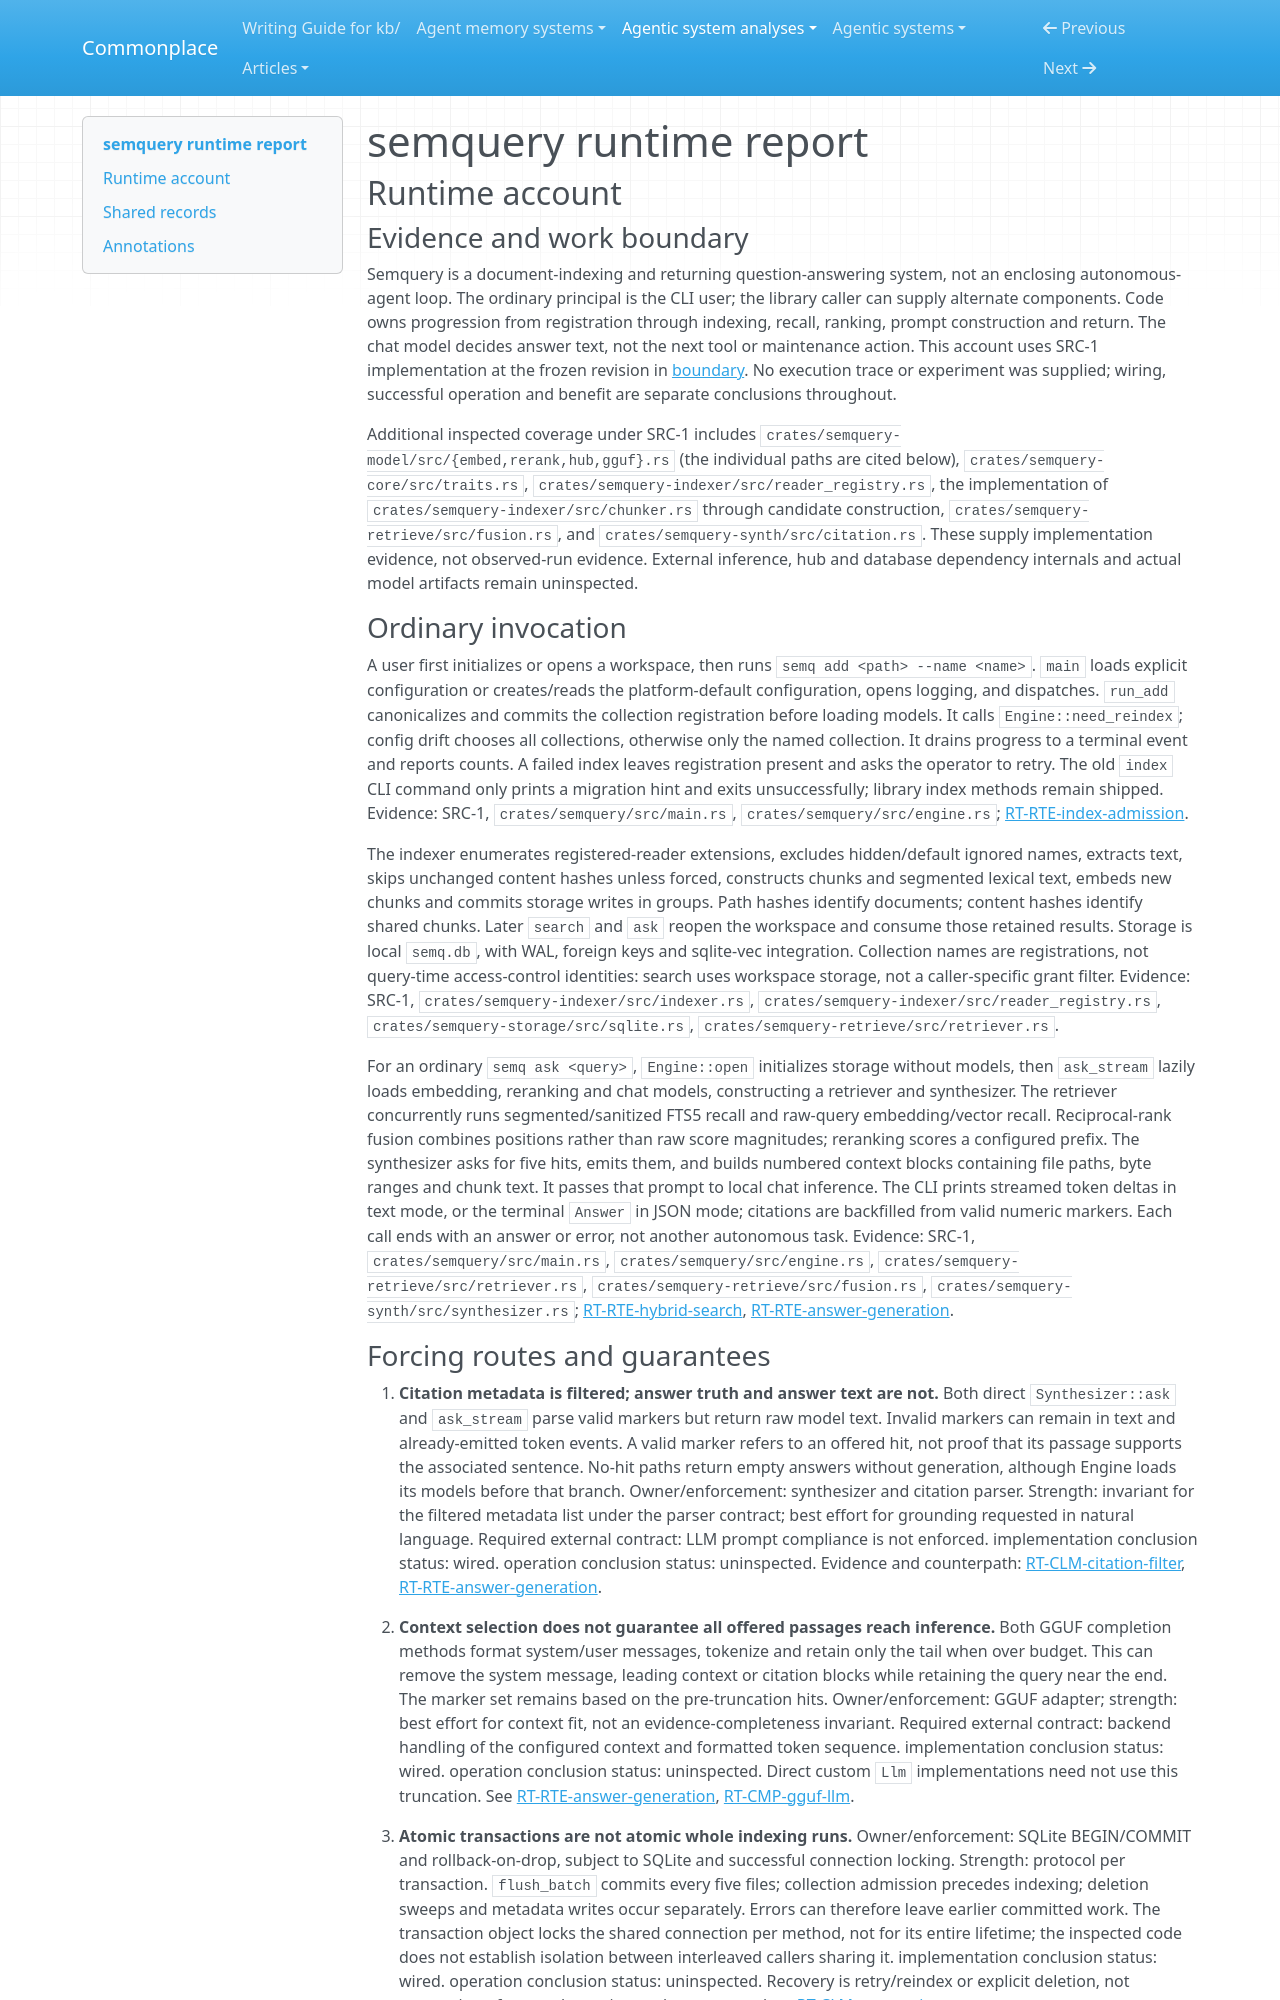

repository: zby/commonplace · page: agentic-system-analyses/retained/lichuang--semquery/runtime/index.html · generator: mkdocs

---
type: agentic-system-analyses/types/agentic-system-runtime-report.md
description: "semquery runtime baseline: CLI admission, persistent hybrid retrieval, local answer generation and forcing paths."
run-id: AAS-2026-11-09-semquery-b21559990932-01
reviewed-boundary: "0820927160b1400990fa8cc057807c73bbf6d025"
---

# semquery runtime report

## Runtime account

### Evidence and work boundary

Semquery is a document-indexing and returning question-answering system, not an enclosing autonomous-agent loop. The ordinary principal is the CLI user; the library caller can supply alternate components. Code owns progression from registration through indexing, recall, ranking, prompt construction and return. The chat model decides answer text, not the next tool or maintenance action. This account uses SRC-1 implementation at the frozen revision in [boundary](boundary.md). No execution trace or experiment was supplied; wiring, successful operation and benefit are separate conclusions throughout.

Additional inspected coverage under SRC-1 includes `crates/semquery-model/src/{embed,rerank,hub,gguf}.rs` (the individual paths are cited below), `crates/semquery-core/src/traits.rs`, `crates/semquery-indexer/src/reader_registry.rs`, the implementation of `crates/semquery-indexer/src/chunker.rs` through candidate construction, `crates/semquery-retrieve/src/fusion.rs`, and `crates/semquery-synth/src/citation.rs`. These supply implementation evidence, not observed-run evidence. External inference, hub and database dependency internals and actual model artifacts remain uninspected.

### Ordinary invocation

A user first initializes or opens a workspace, then runs `semq add <path> --name <name>`. `main` loads explicit configuration or creates/reads the platform-default configuration, opens logging, and dispatches. `run_add` canonicalizes and commits the collection registration before loading models. It calls `Engine::need_reindex`; config drift chooses all collections, otherwise only the named collection. It drains progress to a terminal event and reports counts. A failed index leaves registration present and asks the operator to retry. The old `index` CLI command only prints a migration hint and exits unsuccessfully; library index methods remain shipped. Evidence: SRC-1, `crates/semquery/src/main.rs`, `crates/semquery/src/engine.rs`; [RT-RTE-index-admission](#rt-rte-index-admission).

The indexer enumerates registered-reader extensions, excludes hidden/default ignored names, extracts text, skips unchanged content hashes unless forced, constructs chunks and segmented lexical text, embeds new chunks and commits storage writes in groups. Path hashes identify documents; content hashes identify shared chunks. Later `search` and `ask` reopen the workspace and consume those retained results. Storage is local `semq.db`, with WAL, foreign keys and sqlite-vec integration. Collection names are registrations, not query-time access-control identities: search uses workspace storage, not a caller-specific grant filter. Evidence: SRC-1, `crates/semquery-indexer/src/indexer.rs`, `crates/semquery-indexer/src/reader_registry.rs`, `crates/semquery-storage/src/sqlite.rs`, `crates/semquery-retrieve/src/retriever.rs`.

For an ordinary `semq ask <query>`, `Engine::open` initializes storage without models, then `ask_stream` lazily loads embedding, reranking and chat models, constructing a retriever and synthesizer. The retriever concurrently runs segmented/sanitized FTS5 recall and raw-query embedding/vector recall. Reciprocal-rank fusion combines positions rather than raw score magnitudes; reranking scores a configured prefix. The synthesizer asks for five hits, emits them, and builds numbered context blocks containing file paths, byte ranges and chunk text. It passes that prompt to local chat inference. The CLI prints streamed token deltas in text mode, or the terminal `Answer` in JSON mode; citations are backfilled from valid numeric markers. Each call ends with an answer or error, not another autonomous task. Evidence: SRC-1, `crates/semquery/src/main.rs`, `crates/semquery/src/engine.rs`, `crates/semquery-retrieve/src/retriever.rs`, `crates/semquery-retrieve/src/fusion.rs`, `crates/semquery-synth/src/synthesizer.rs`; [RT-RTE-hybrid-search](#rt-rte-hybrid-search), [RT-RTE-answer-generation](#rt-rte-answer-generation).
